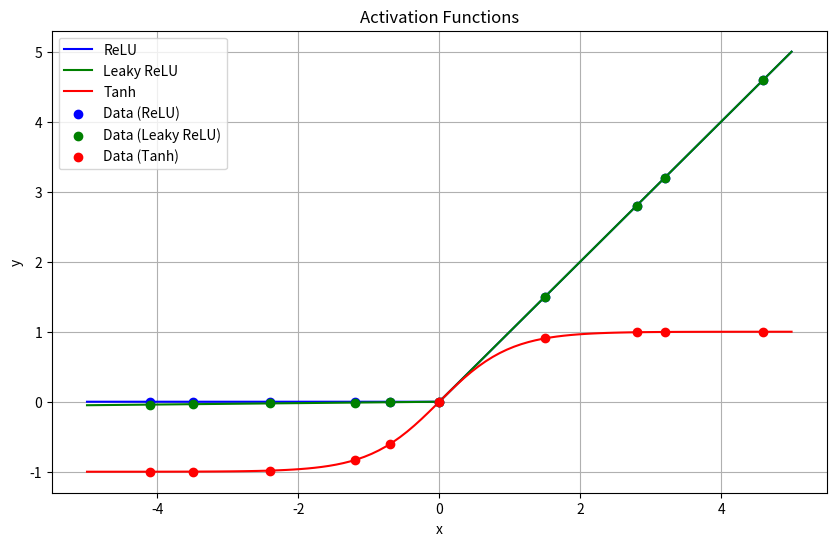

Recreate this plot in Python.
import numpy as np
import matplotlib.pyplot as plt

def relu(x):
    return np.maximum(0, x)

def leaky_relu(x, alpha=0.01):
    return np.where(x > 0, x, alpha * x)

def tanh(x):
    return np.tanh(x)

random_values = [-3.5, -1.2, 0, 2.8, -4.1, 1.5, -0.7, 3.2, -2.4, 4.6]

relu_values = relu(np.array(random_values))
leaky_relu_values = leaky_relu(np.array(random_values))
tanh_values = tanh(np.array(random_values))

print("ReLU values for the given data:")
for i, val in enumerate(random_values):
    print(f"Value: {val}, ReLU: {relu_values[i]}")

print("\nLeaky ReLU values for the given data:")
for i, val in enumerate(random_values):
    print(f"Value: {val}, Leaky ReLU: {leaky_relu_values[i]}")

print("\nTanh values for the given data:")
for i, val in enumerate(random_values):
    print(f"Value: {val}, Tanh: {tanh_values[i]}")

x = np.linspace(-5, 5, 100)
relu_y = relu(x)
leaky_relu_y = leaky_relu(x)
tanh_y = tanh(x)

plt.figure(figsize=(10, 6))
plt.plot(x, relu_y, label='ReLU', color='blue')
plt.plot(x, leaky_relu_y, label='Leaky ReLU', color='green')
plt.plot(x, tanh_y, label='Tanh', color='red')

plt.scatter(random_values, relu_values, color='blue', label='Data (ReLU)', zorder=5)
plt.scatter(random_values, leaky_relu_values, color='green', label='Data (Leaky ReLU)', zorder=5)
plt.scatter(random_values, tanh_values, color='red', label='Data (Tanh)', zorder=5)

plt.title('Activation Functions')
plt.xlabel('x')
plt.ylabel('y')
plt.legend()
plt.grid(True)
plt.show()

